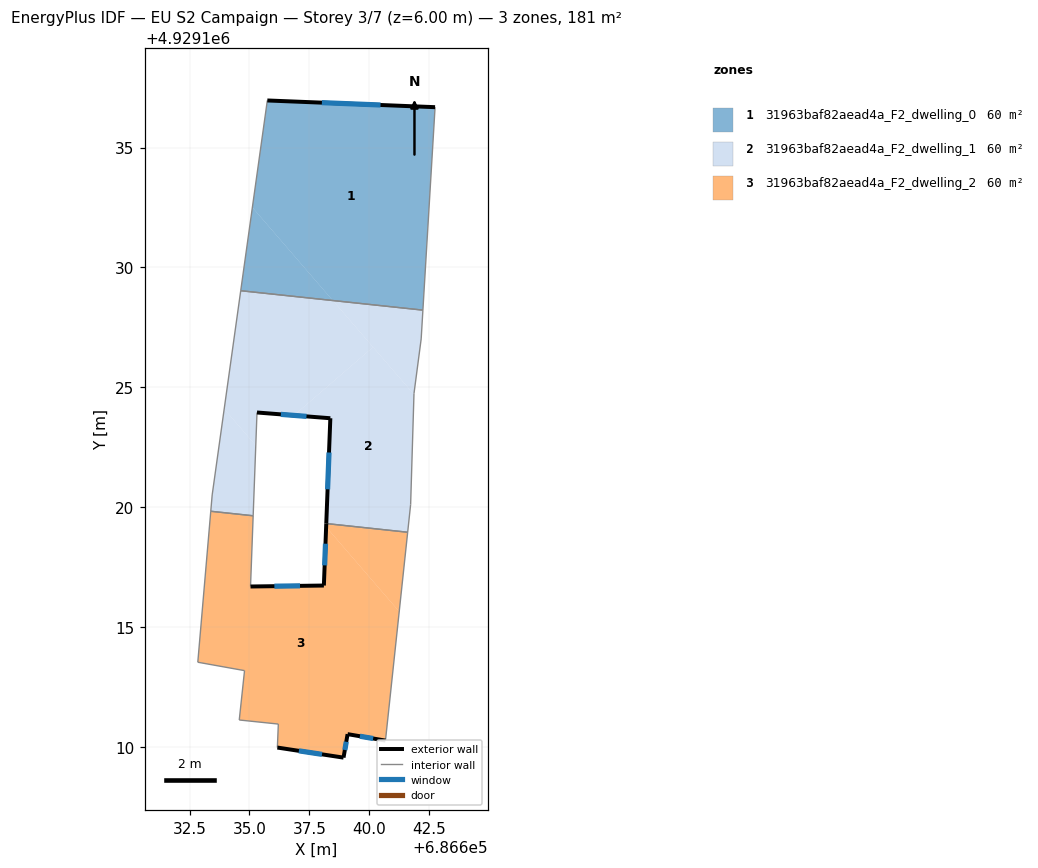
=== STOREY PLAN SPEC (per zone: floor XY polygon, exterior-wall plan segments, windows/doors) ===
zone 1: 31963baf82aead4a_F2_dwelling_0  (60.3 m²)
  floor: (686642.74, 4929136.68) (686642.24, 4929128.21) (686638.48, 4929128.62) (686635.12, 4929132.50) (686635.75, 4929136.96)
  floor: (686635.12, 4929132.50) (686638.48, 4929128.62) (686634.64, 4929129.02)
  exterior wall: (686642.74, 4929136.68) – (686635.75, 4929136.96)  [7.0 m]
    window: (686640.47, 4929136.77) – (686638.02, 4929136.87)  [2.6 m²]
  interior walls: 3
zone 2: 31963baf82aead4a_F2_dwelling_1  (60.3 m²)
  floor: (686638.48, 4929128.62) (686640.16, 4929126.67) (686636.86, 4929123.82) (686635.31, 4929123.94) (686635.26, 4929122.57) (686633.95, 4929124.09) (686634.64, 4929129.02)
  floor: (686640.16, 4929126.67) (686641.86, 4929124.70) (686641.72, 4929120.10) (686641.60, 4929118.95) (686638.21, 4929119.31) (686638.38, 4929123.70) (686636.86, 4929123.82)
  floor: (686633.95, 4929124.09) (686635.26, 4929122.57) (686635.15, 4929119.64) (686633.39, 4929119.82) (686633.44, 4929120.50)
  floor: (686642.24, 4929128.21) (686642.17, 4929127.01) (686641.86, 4929124.73) (686641.86, 4929124.70) (686638.48, 4929128.62)
  exterior wall: (686638.38, 4929123.70) – (686638.20, 4929119.31)  [4.4 m]
    window: (686638.32, 4929122.28) – (686638.26, 4929120.74)  [1.6 m²]
  exterior wall: (686635.31, 4929123.94) – (686638.38, 4929123.70)  [3.1 m]
    window: (686636.31, 4929123.87) – (686637.38, 4929123.78)  [1.1 m²]
  interior walls: 10
zone 3: 31963baf82aead4a_F2_dwelling_2  (60.3 m²)
  floor: (686638.20, 4929119.17) (686641.25, 4929115.64) (686640.68, 4929110.25) (686639.09, 4929110.52) (686638.93, 4929109.54) (686636.17, 4929109.96) (686636.20, 4929110.94) (686634.57, 4929111.11) (686634.80, 4929113.17) (686632.84, 4929113.52) (686633.39, 4929119.82) (686635.15, 4929119.64) (686635.05, 4929116.68) (686638.10, 4929116.72)
  floor: (686641.60, 4929118.95) (686641.25, 4929115.64) (686638.20, 4929119.17) (686638.21, 4929119.31)
  exterior wall: (686638.10, 4929116.72) – (686635.05, 4929116.68)  [3.1 m]
    window: (686637.11, 4929116.71) – (686636.04, 4929116.70)  [1.1 m²]
  exterior wall: (686638.20, 4929119.31) – (686638.10, 4929116.72)  [2.6 m]
    window: (686638.17, 4929118.47) – (686638.14, 4929117.56)  [0.9 m²]
  exterior wall: (686639.09, 4929110.52) – (686640.68, 4929110.25)  [1.6 m]
    window: (686639.61, 4929110.44) – (686640.16, 4929110.34)  [0.6 m²]
  exterior wall: (686638.93, 4929109.54) – (686639.09, 4929110.52)  [1.0 m]
    window: (686638.98, 4929109.86) – (686639.04, 4929110.21)  [0.4 m²]
  exterior wall: (686636.17, 4929109.96) – (686638.93, 4929109.54)  [2.8 m]
    window: (686637.06, 4929109.83) – (686638.03, 4929109.68)  [1.0 m²]
  interior walls: 9

=== DERIVED (storey summary) ===
Building: EU S2 Campaign
Storey: 3 of 7  (floor level z = 6.00 m)
Storey gross floor area: 181.0 m²
Zones on this storey: 3
  - 31963baf82aead4a_F2_dwelling_0: floor 60.3 m²; exterior wall 7.0 m (21.0 m²); 1 window(s) 2.6 m²; WWR 12.2%
  - 31963baf82aead4a_F2_dwelling_1: floor 60.3 m²; exterior wall 7.5 m (22.4 m²); 2 window(s) 2.7 m²; WWR 12.2%
  - 31963baf82aead4a_F2_dwelling_2: floor 60.3 m²; exterior wall 11.0 m (33.1 m²); 5 window(s) 4.0 m²; WWR 12.2%
Zone adjacency (shared interzone walls):
  - 31963baf82aead4a_F2_dwelling_0 ↔ 31963baf82aead4a_F2_dwelling_1
  - 31963baf82aead4a_F2_dwelling_1 ↔ 31963baf82aead4a_F2_dwelling_2